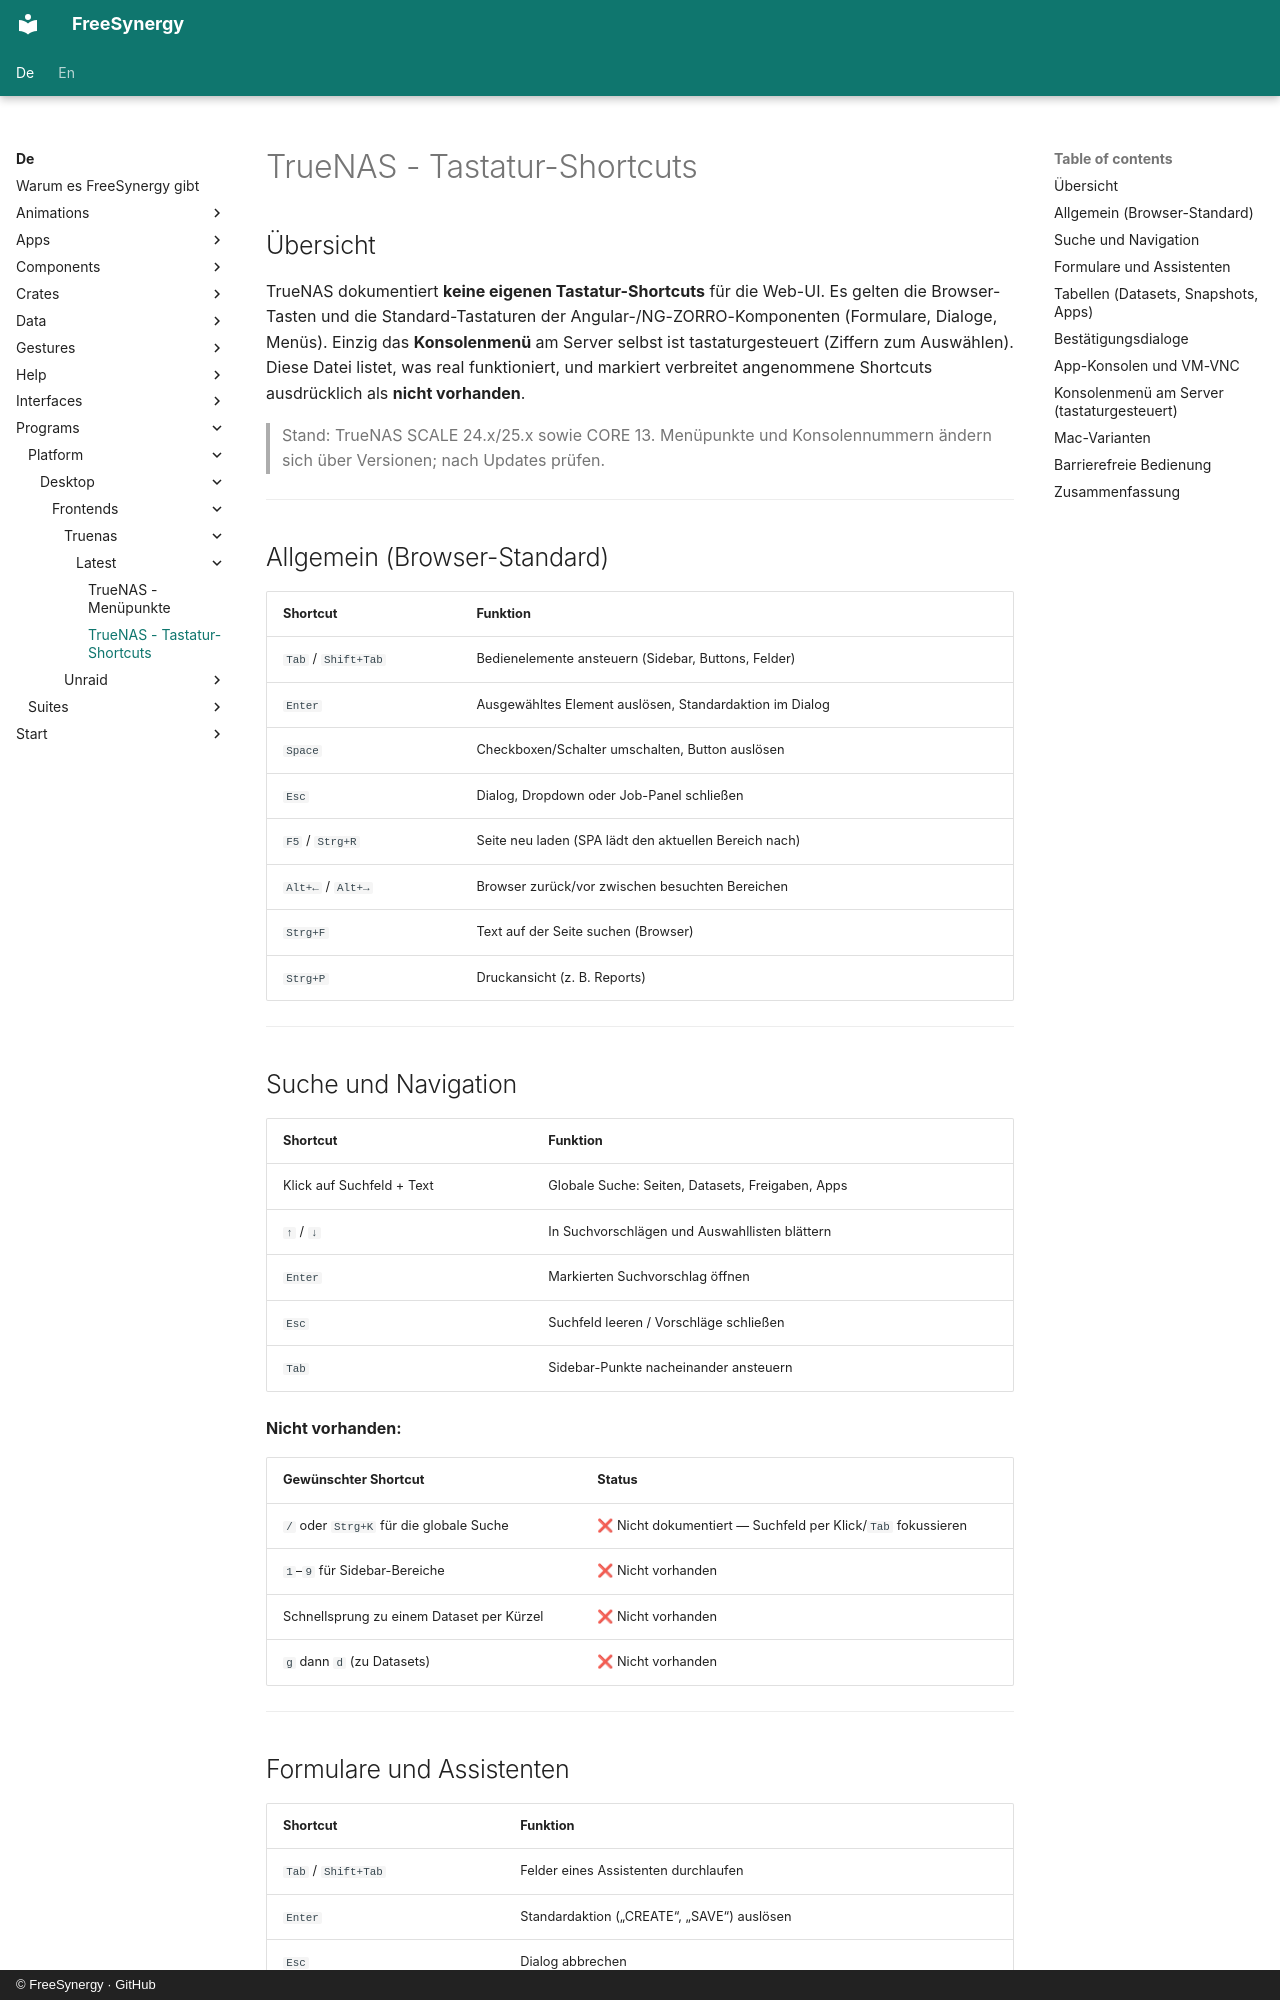

repository: FreeSynergy/fs-documentation · page: de/programs/platform/desktop/frontends/truenas/latest/shortcuts/index.html · generator: mkdocs · copyright: © FreeSynergy · GitHub

# TrueNAS - Tastatur-Shortcuts

## Übersicht

TrueNAS dokumentiert **keine eigenen Tastatur-Shortcuts** für die Web-UI. Es gelten die Browser-Tasten und die Standard-Tastaturen der Angular-/NG-ZORRO-Komponenten (Formulare, Dialoge, Menüs). Einzig das **Konsolenmenü** am Server selbst ist tastaturgesteuert (Ziffern zum Auswählen). Diese Datei listet, was real funktioniert, und markiert verbreitet angenommene Shortcuts ausdrücklich als **nicht vorhanden**.

> Stand: TrueNAS SCALE 24.x/25.x sowie CORE 13. Menüpunkte und Konsolennummern ändern sich über Versionen; nach Updates prüfen.

---

## Allgemein (Browser-Standard)

| Shortcut | Funktion |
|----------|----------|
| `Tab` / `Shift+Tab` | Bedienelemente ansteuern (Sidebar, Buttons, Felder) |
| `Enter` | Ausgewähltes Element auslösen, Standardaktion im Dialog |
| `Space` | Checkboxen/Schalter umschalten, Button auslösen |
| `Esc` | Dialog, Dropdown oder Job-Panel schließen |
| `F5` / `Strg+R` | Seite neu laden (SPA lädt den aktuellen Bereich nach) |
| `Alt+←` / `Alt+→` | Browser zurück/vor zwischen besuchten Bereichen |
| `Strg+F` | Text auf der Seite suchen (Browser) |
| `Strg+P` | Druckansicht (z. B. Reports) |

---

## Suche und Navigation

| Shortcut | Funktion |
|----------|----------|
| Klick auf Suchfeld + Text | Globale Suche: Seiten, Datasets, Freigaben, Apps |
| `↑` / `↓` | In Suchvorschlägen und Auswahllisten blättern |
| `Enter` | Markierten Suchvorschlag öffnen |
| `Esc` | Suchfeld leeren / Vorschläge schließen |
| `Tab` | Sidebar-Punkte nacheinander ansteuern |

**Nicht vorhanden:**

| Gewünschter Shortcut | Status |
|----------------------|--------|
| `/` oder `Strg+K` für die globale Suche | ❌ Nicht dokumentiert — Suchfeld per Klick/`Tab` fokussieren |
| `1`–`9` für Sidebar-Bereiche | ❌ Nicht vorhanden |
| Schnellsprung zu einem Dataset per Kürzel | ❌ Nicht vorhanden |
| `g` dann `d` (zu Datasets) | ❌ Nicht vorhanden |

---
